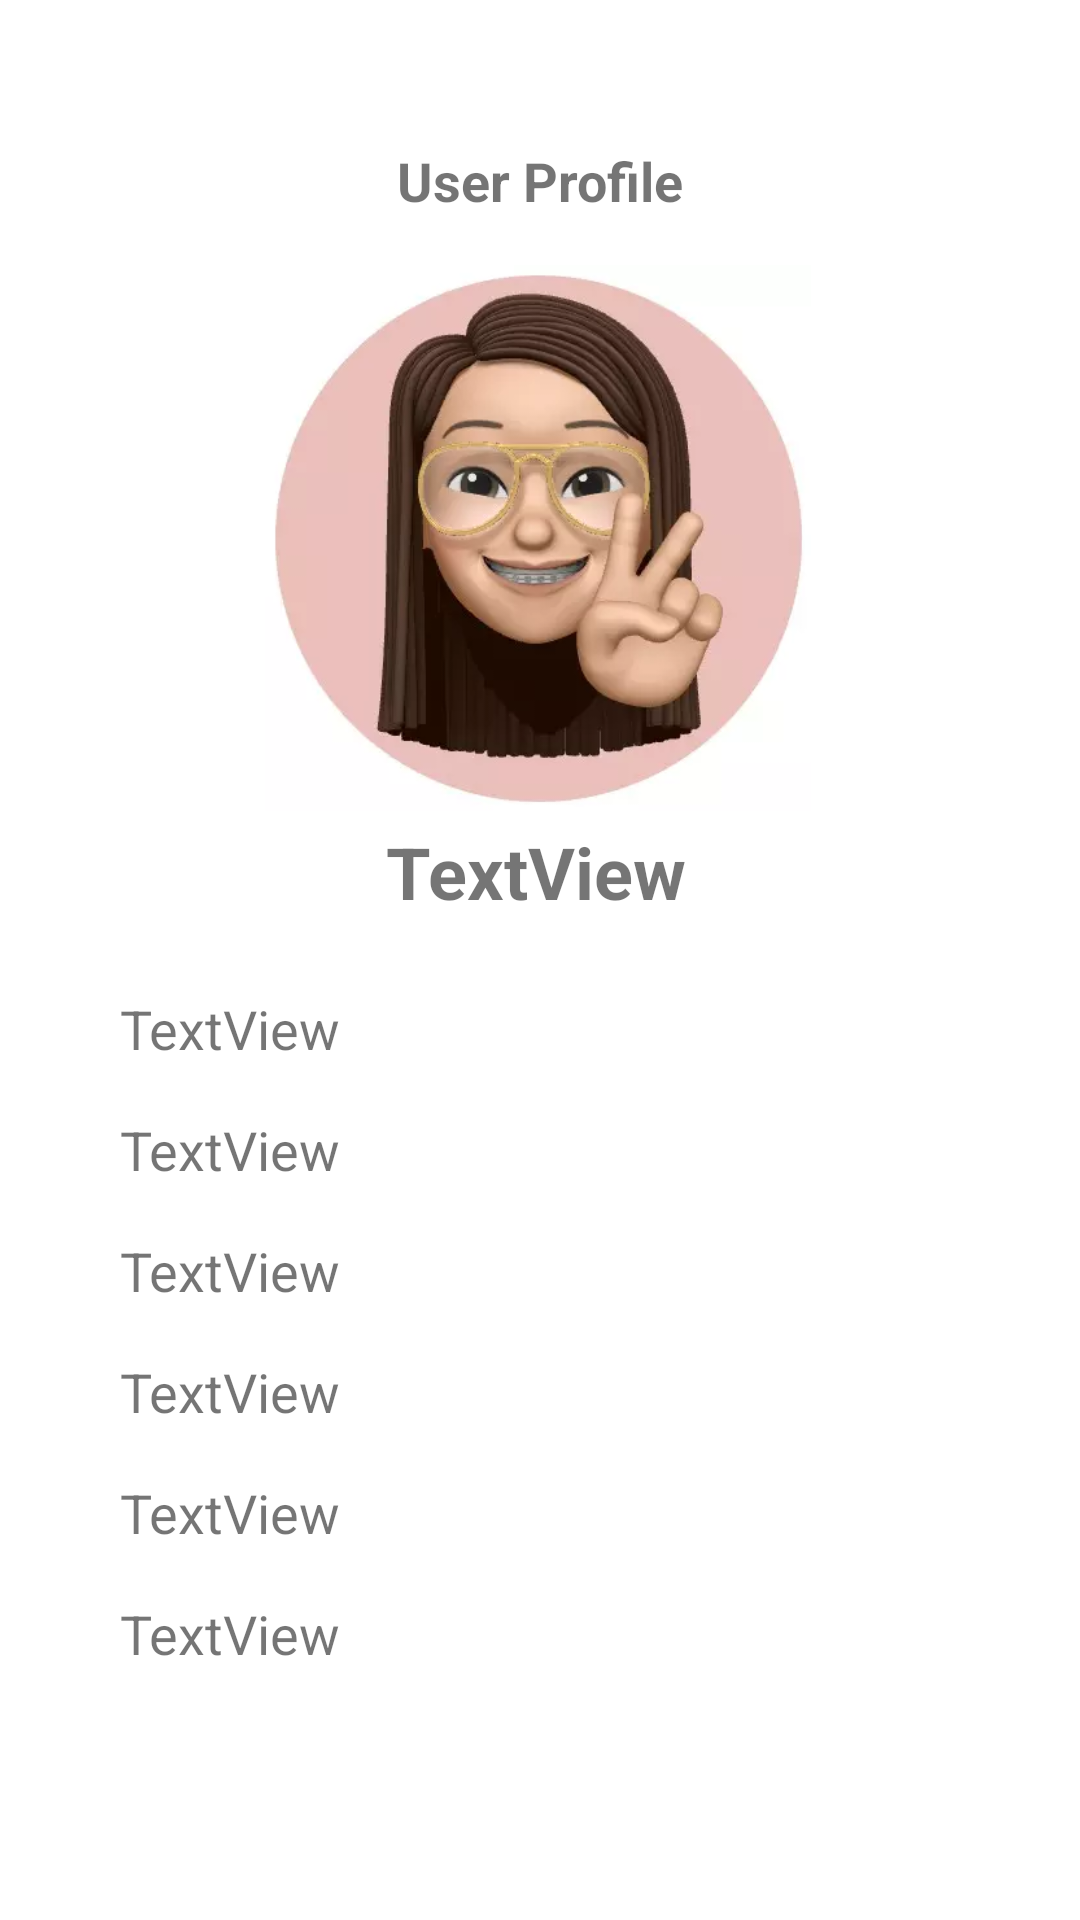

Layout XML and referenced resources for this Android screen:
<!-- AndroidManifest.xml: application theme Theme.CC17UIElements -->
<!-- res/layout/activity_user_profile.xml -->
<?xml version="1.0" encoding="utf-8"?>
<androidx.constraintlayout.widget.ConstraintLayout xmlns:android="http://schemas.android.com/apk/res/android"
    xmlns:app="http://schemas.android.com/apk/res-auto"
    xmlns:tools="http://schemas.android.com/tools"
    android:layout_width="match_parent"
    android:layout_height="match_parent"
    tools:context=".UserProfile">

    <TextView
        android:id="@+id/textView"
        android:layout_width="wrap_content"
        android:layout_height="wrap_content"
        android:layout_marginTop="48dp"
        android:text="User Profile"
        android:textSize="18sp"
        android:textStyle="bold"
        app:layout_constraintEnd_toEndOf="parent"
        app:layout_constraintStart_toStartOf="parent"
        app:layout_constraintTop_toTopOf="parent" />

    <TextView
        android:id="@+id/fullName"
        android:layout_width="wrap_content"
        android:layout_height="wrap_content"
        android:layout_marginTop="4dp"
        android:text="TextView"
        android:textSize="24sp"
        android:textStyle="bold"
        app:layout_constraintEnd_toEndOf="parent"
        app:layout_constraintHorizontal_bias="0.495"
        app:layout_constraintStart_toStartOf="parent"
        app:layout_constraintTop_toBottomOf="@+id/imageView" />

    <TextView
        android:id="@+id/firstNameText"
        android:layout_width="wrap_content"
        android:layout_height="wrap_content"
        android:layout_marginStart="40dp"
        android:layout_marginTop="24dp"
        android:text="TextView"
        android:textSize="18sp"
        app:layout_constraintStart_toStartOf="parent"
        app:layout_constraintTop_toBottomOf="@+id/fullName" />

    <TextView
        android:id="@+id/birthDateText"
        android:layout_width="wrap_content"
        android:layout_height="wrap_content"
        android:layout_marginStart="40dp"
        android:layout_marginTop="16dp"
        android:text="TextView"
        android:textSize="18sp"
        app:layout_constraintStart_toStartOf="parent"
        app:layout_constraintTop_toBottomOf="@+id/ageText" />

    <TextView
        android:id="@+id/emailText"
        android:layout_width="wrap_content"
        android:layout_height="wrap_content"
        android:layout_marginStart="40dp"
        android:layout_marginTop="16dp"
        android:text="TextView"
        android:textSize="18sp"
        app:layout_constraintStart_toStartOf="parent"
        app:layout_constraintTop_toBottomOf="@+id/birthDateText" />

    <TextView
        android:id="@+id/lastNameText"
        android:layout_width="wrap_content"
        android:layout_height="wrap_content"
        android:layout_marginStart="40dp"
        android:layout_marginTop="16dp"
        android:text="TextView"
        android:textSize="18sp"
        app:layout_constraintStart_toStartOf="parent"
        app:layout_constraintTop_toBottomOf="@+id/firstNameText" />

    <TextView
        android:id="@+id/ageText"
        android:layout_width="wrap_content"
        android:layout_height="wrap_content"
        android:layout_marginStart="40dp"
        android:layout_marginTop="16dp"
        android:text="TextView"
        android:textSize="18sp"
        app:layout_constraintStart_toStartOf="parent"
        app:layout_constraintTop_toBottomOf="@+id/lastNameText" />

    <TextView
        android:id="@+id/phoneNumberText"
        android:layout_width="wrap_content"
        android:layout_height="wrap_content"
        android:layout_marginStart="40dp"
        android:layout_marginTop="16dp"
        android:text="TextView"
        android:textSize="18sp"
        app:layout_constraintStart_toStartOf="parent"
        app:layout_constraintTop_toBottomOf="@+id/emailText" />

    <ImageView
        android:id="@+id/imageView"
        android:layout_width="192dp"
        android:layout_height="182dp"
        android:layout_marginTop="16dp"
        app:layout_constraintEnd_toEndOf="parent"
        app:layout_constraintHorizontal_bias="0.497"
        app:layout_constraintStart_toStartOf="parent"
        app:layout_constraintTop_toBottomOf="@+id/textView"
        app:srcCompat="@drawable/self" />

</androidx.constraintlayout.widget.ConstraintLayout>
<!-- resources referenced by this layout -->
<resources>
  <!-- drawable self: webp bitmap (drawable-v24, 9602 bytes) -->
  <style name="Theme.CC17UIElements" parent="Theme.MaterialComponents.DayNight.DarkActionBar">
          
          <item name="colorPrimary">@color/purple_500</item>
          <item name="colorPrimaryVariant">@color/purple_700</item>
          <item name="colorOnPrimary">@color/white</item>
          
          <item name="colorSecondary">@color/teal_200</item>
          <item name="colorSecondaryVariant">@color/teal_700</item>
          <item name="colorOnSecondary">@color/black</item>
          
          <item name="android:statusBarColor" tools:targetApi="l">?attr/colorPrimaryVariant</item>
          
      </style>
  <color name="purple_500">#D3C1C3</color>
  <color name="purple_700">#2B2B2B</color>
  <color name="white">#FFFFFF</color>
  <color name="teal_200">#FF03DAC5</color>
  <color name="teal_700">#FFA62B</color>
  <color name="black">#FAC3D7</color>
</resources>
